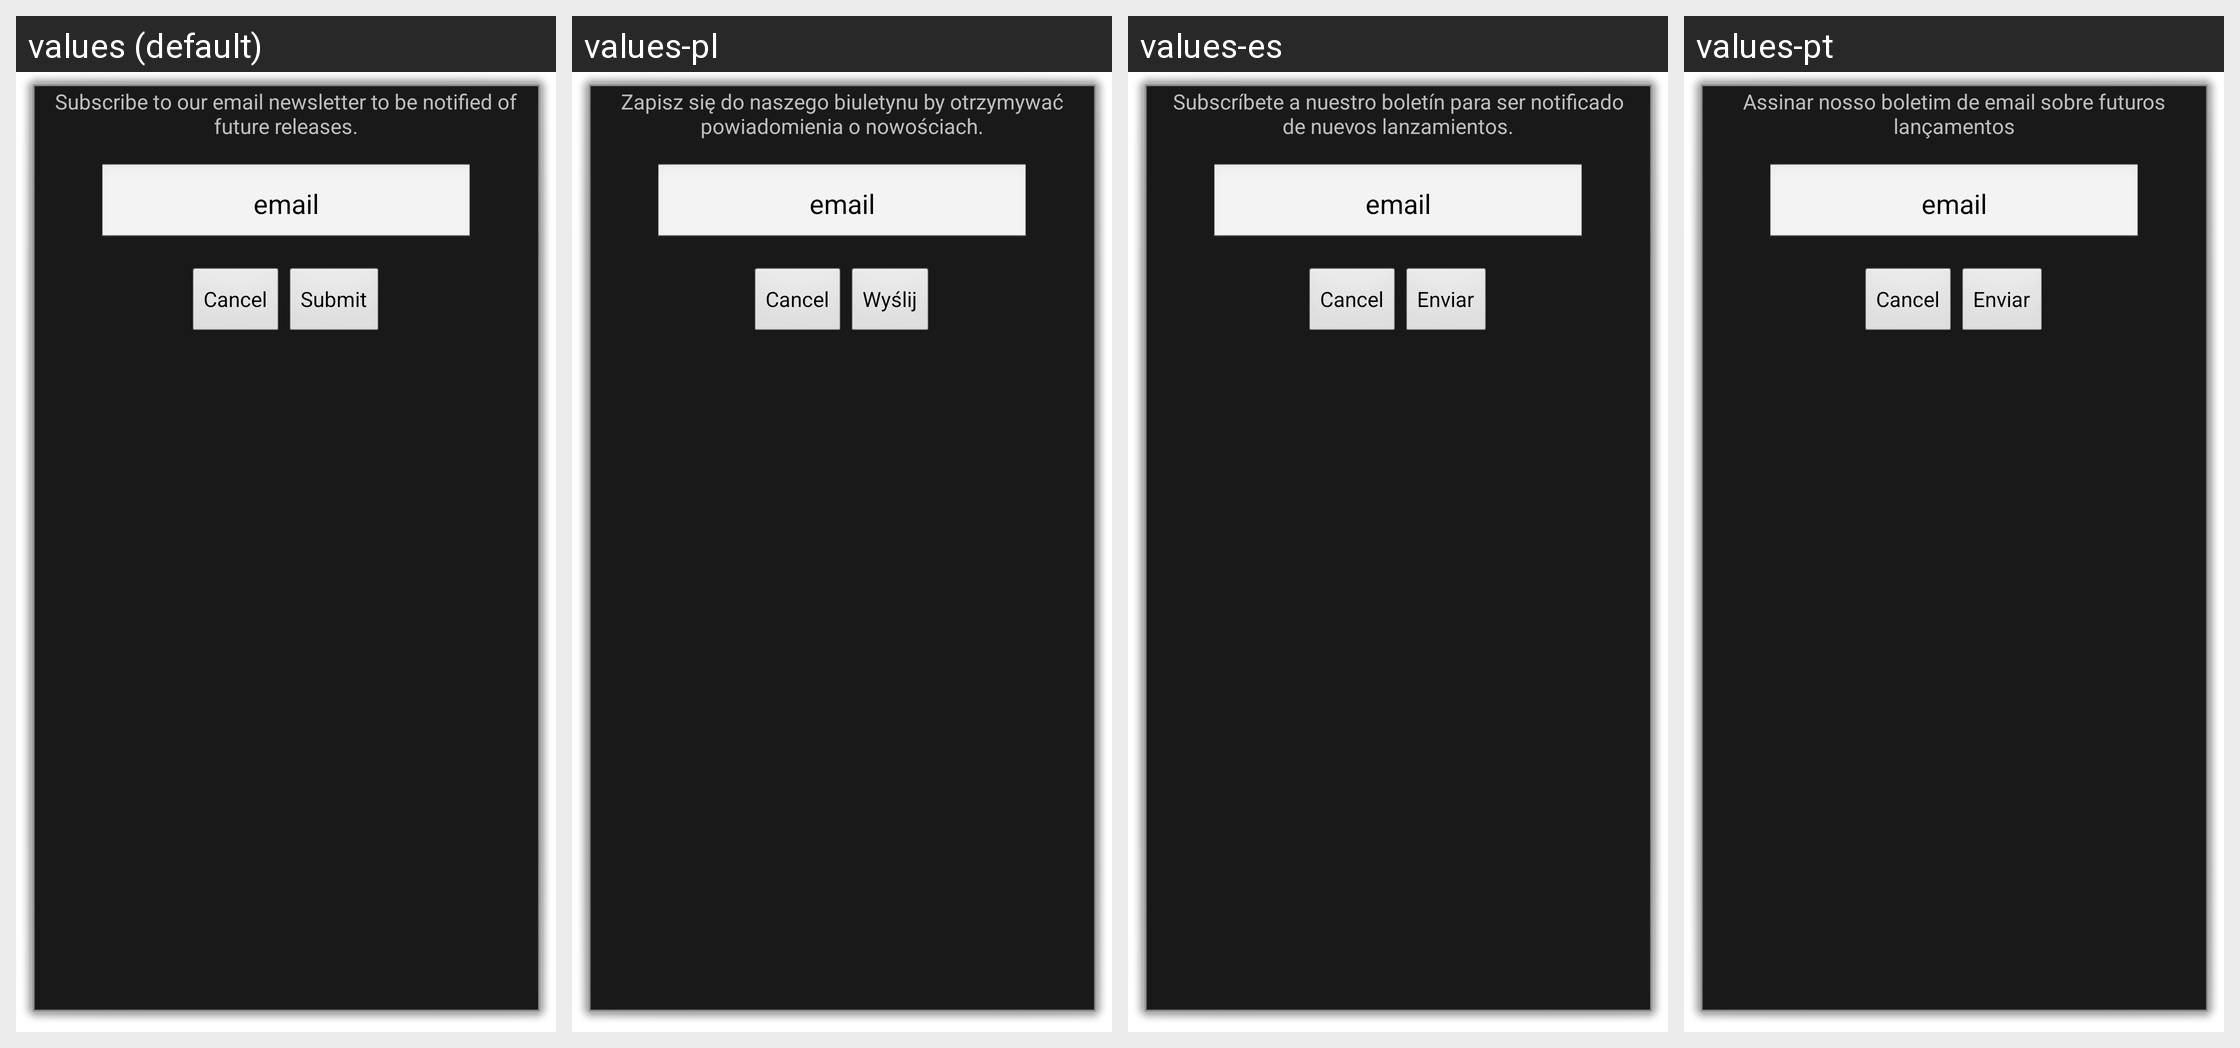

The Android screen above is rendered under several locales of the same app. Produce the string resources it draws, with the default and per-locale values.
Android screen res/layout/subscribe.xml rendered under 4 locales, left to right: values (default), values-pl, values-es, values-pt. Device: Nexus 5 (rendered at 1080×1920; each locale shown at half size, 540×960, under a caption strip naming it); theme android:Theme.Dialog.
Other locales in the repository, not shown: values-de, values-fr, values-it.
Strings drawn on this screen, with the default value and each locale's value (text and hints the layout hard-codes, and strings that could not be matched under every locale, appear in the picture but are not listed):

txt_subscribe_intro
  values: Subscribe to our email newsletter to be notified of future releases.
  values-pl: Zapisz się do naszego biuletynu by otrzymywać powiadomienia o nowościach.
  values-es: Subscríbete a nuestro boletín para ser notificado de nuevos lanzamientos.
  values-pt: Assinar nosso boletim de email sobre futuros lançamentos

btn_subscribe_submit
  values: Submit
  values-pl: Wyślij
  values-es: Enviar
  values-pt: Enviar
